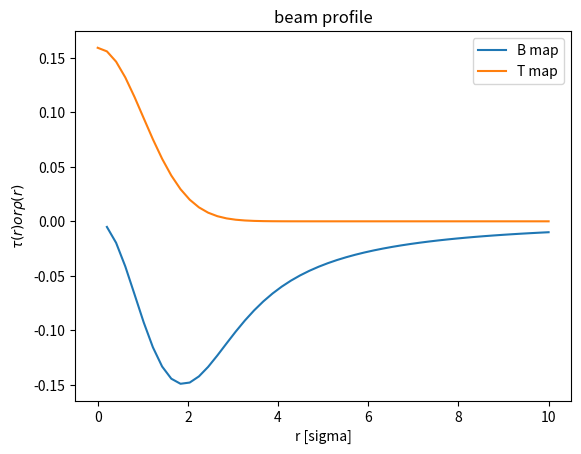

Write Python code to recreate this figure.
import numpy as np
import matplotlib.pyplot as plt

sigma = 1
r = np.linspace(start=0, stop=10)
print(f'{r=}')

print(f'{np.sqrt(8*np.log(2))=}')


tau = 1 / (r**2) * (np.exp(-r**2/2) * (1 + r**2/2) - 1)
rho = 1 / (2 * np.pi) * np.exp(-r**2/2)

plt.plot(r, tau, label='B map')
plt.plot(r, rho, label='T map')
# plt.scatter(r[24], tau[24], label='2*fwhm')
plt.legend()
plt.title(f'beam profile')
plt.xlabel('r [sigma]')
# plt.ylabel('$\\tau(r)$')
plt.ylabel('$\\tau(r) or \\rho(r)$')
plt.show()

